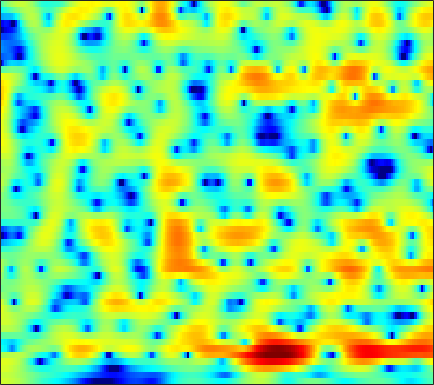

The file beside this chart, header and first rows:
3.3787, 3.3633, 3.2993, 3.1826, 3.0589, 2.8521, 2.5992, 2.3802, 2.0466, 1.6656, 1.237, 0.88773, 0.38666, -0.13803, -0.5525, -1.1127, -1.6754, -2.0936, -2.6265, -3.1244, -3.5877, -3.9085, -4.3092, -4.6864
2.97, 2.958, 2.895, 2.78, 2.661, 2.463, 2.22, 2.01, 1.7, 1.355, 0.9828, 0.6909, 0.2884, -0.1248, -0.434, -0.8412, -1.237, -1.523, -1.885, -2.225, -2.546, -2.77, -3.056, -3.334
3.804, 3.744, 3.613, 3.422, 3.236, 2.93, 2.556, 2.231, 1.734, 1.166, 0.5335, 0.01817, -0.7141, -1.478, -2.057, -2.805, -3.479, -3.901, -4.324, -4.551, -4.585, -4.499, -4.279, -3.985
4.07, 4.055, 3.995, 3.879, 3.746, 3.493, 3.142, 2.803, 2.242, 1.525, 0.6233, -0.2039, -1.555, -3.253, -4.833, -7.509, -11.24, -15.23, -20.83, -16.49, -12.03, -9.792, -7.616, -6.001
1.777, 1.969, 2.136, 2.228, 2.274, 2.331, 2.385, 2.402, 2.395, 2.296, 2.048, 1.741, 1.157, 0.342, -0.3989, -1.523, -2.692, -3.479, -4.288, -4.804, -5.262, -5.742, -6.869, -8.806
-4.633, -4.798, -5.665, -7.357, -9.132, -10.89, -9.377, -7.06, -4.277, -2.188, -0.7218, 0.06923, 0.8064, 1.249, 1.441, 1.538, 1.504, 1.418, 1.233, 0.9958, 0.6933, 0.4293, 0.003528, -0.3911
-5.795, -5.862, -6.224, -6.848, -7.324, -7.61, -7.187, -6.425, -5.146, -3.891, -2.828, -2.181, -1.499, -1, -0.7121, -0.3954, -0.1267, 0.07006, 0.3144, 0.5483, 0.7947, 0.9967, 1.286, 1.611
-1.605, -1.412, -1.254, -1.194, -1.197, -1.22, -1.261, -1.294, -1.349, -1.48, -1.705, -1.951, -2.337, -2.78, -3.099, -3.386, -3.412, -3.198, -2.634, -1.847, -0.9768, -0.3281, 0.4917, 1.231
2.135, 2.251, 2.31, 2.271, 2.172, 1.954, 1.634, 1.304, 0.7312, -0.03302, -1.035, -2, -3.682, -6.022, -8.499, -13.82, -25.04, -17.61, -10.43, -6.566, -4.018, -2.603, -1.141, -0.03283
3.35, 3.349, 3.268, 3.111, 2.944, 2.65, 2.269, 1.914, 1.355, 0.6836, -0.1035, -0.8061, -1.865, -3.021, -3.897, -4.906, -5.466, -5.481, -5.033, -4.3, -3.519, -2.969, -2.344, -1.84
3.692, 3.526, 3.237, 2.915, 2.656, 2.308, 1.984, 1.753, 1.466, 1.181, 0.8811, 0.6282, 0.2647, -0.1386, -0.4507, -0.8784, -1.322, -1.649, -2.066, -2.49, -2.954, -3.337, -3.858, -4.34
4.136, 3.616, 2.783, 1.847, 1.154, 0.3728, -0.03305, -0.02383, 0.3333, 0.8801, 1.425, 1.771, 2.081, 2.203, 2.161, 1.936, 1.498, 1.018, 0.1652, -0.9672, -2.468, -3.859, -6.187, -9.176
3.552, 2.719, 1.178, -1.107, -3.619, -9.259, -20.39, -11.26, -4.631, -1.114, 1.075, 2.222, 3.251, 3.841, 4.043, 4.026, 3.714, 3.277, 2.4, 1.194, -0.3662, -1.799, -4.126, -6.761
0.7007, 0.5568, 0.09519, -0.6451, -1.285, -2.031, -2.234, -1.896, -0.9404, 0.2276, 1.354, 2.056, 2.769, 3.224, 3.394, 3.398, 3.165, 2.841, 2.215, 1.368, 0.3075, -0.6219, -2.002, -3.464
-1.085, -0.6354, -0.2939, -0.1296, -0.06253, 0.05231, 0.2372, 0.4497, 0.8183, 1.238, 1.668, 1.947, 2.233, 2.414, 2.467, 2.404, 2.194, 1.951, 1.523, 0.968, 0.2736, -0.3069, -1.203, -2.244
-0.1653, -0.2349, -0.3938, -0.5294, -0.5685, -0.4819, -0.2363, 0.03734, 0.4737, 0.9308, 1.308, 1.531, 1.723, 1.766, 1.712, 1.557, 1.307, 1.076, 0.7577, 0.4366, 0.1461, -0.07011, -0.3914, -0.7928
1.271, 0.1681, -1.55, -3.388, -4.448, -4.68, -3.497, -2.259, -0.7399, 0.4486, 1.242, 1.604, 1.785, 1.632, 1.3, 0.6239, -0.2015, -0.817, -1.439, -1.551, -1.175, -0.7379, -0.06388, 0.5154
2.479, 0.8922, -1.853, -5.623, -9.025, -9.659, -5.671, -3.141, -0.7446, 0.7773, 1.698, 2.053, 2.063, 1.569, 0.8224, -0.8386, -3.532, -6.725, -15.02, -14.99, -6.774, -3.623, -0.9702, 0.7624
1.921, 1.161, 0.1832, -0.6342, -1.035, -1.206, -0.9389, -0.5413, 0.05742, 0.6124, 1.02, 1.169, 1.138, 0.8136, 0.381, -0.4621, -1.552, -2.385, -3.203, -3.199, -2.421, -1.608, -0.5325, 0.2883
-0.1968, -0.4672, -0.7327, -0.9001, -0.9382, -0.8952, -0.7151, -0.5151, -0.2049, 0.1473, 0.4588, 0.6513, 0.8531, 0.9539, 0.9678, 0.9235, 0.8066, 0.7219, 0.6484, 0.6338, 0.6661, 0.709, 0.7551, 0.6714
-3.777, -3.682, -3.52, -3.295, -3.088, -2.754, -2.383, -2.074, -1.591, -1.05, -0.4647, -0.001748, 0.6047, 1.157, 1.522, 1.941, 2.274, 2.458, 2.618, 2.668, 2.608, 2.477, 2.131, 1.63
-9.484, -9.068, -8.419, -7.716, -7.262, -6.716, -6.319, -6.031, -5.433, -4.568, -3.375, -2.35, -0.9962, 0.2668, 1.113, 2.061, 2.84, 3.283, 3.709, 3.943, 3.982, 3.865, 3.486, 2.884
-20.76, -20.59, -16.34, -13.27, -11.96, -11.45, -12.18, -13.64, -16.52, -15.1, -10.18, -7.1, -4, -1.688, -0.3065, 1.17, 2.297, 2.976, 3.67, 4.136, 4.372, 4.403, 4.251, 3.797
-13.23, -13.3, -12.03, -10.51, -9.728, -9.341, -9.684, -10.3, -11.03, -10.34, -8.084, -6.223, -4.09, -2.296, -1.237, -0.01216, 1.054, 1.778, 2.65, 3.39, 3.954, 4.236, 4.4, 4.28
-4.056, -4.083, -3.969, -3.804, -3.694, -3.583, -3.56, -3.573, -3.546, -3.452, -3.285, -3.188, -3.146, -3.203, -3.276, -3.27, -2.749, -1.949, -0.4897, 1.048, 2.379, 3.166, 3.878, 4.268
-0.799, -0.7214, -0.6787, -0.6732, -0.7006, -0.7913, -0.9518, -1.115, -1.399, -1.782, -2.358, -2.991, -4.165, -6.167, -8.472, -14.32, -25.3, -13.15, -6.467, -2.696, -0.1681, 1.209, 2.512, 3.331
-0.3137, -0.2513, -0.2712, -0.3787, -0.5047, -0.7303, -0.9953, -1.224, -1.583, -2.017, -2.552, -3.021, -3.815, -4.743, -5.475, -6.214, -6.197, -5.476, -3.89, -2.131, -0.5212, 0.4781, 1.588, 2.379
-0.206, -0.3269, -0.6047, -1.001, -1.343, -1.808, -2.236, -2.506, -2.782, -2.972, -3.085, -3.146, -3.213, -3.206, -3.168, -2.969, -2.584, -2.156, -1.437, -0.6026, 0.2522, 0.8754, 1.601, 2.21
0.4737, 0.02172, -0.7974, -1.859, -2.777, -4.056, -5.172, -5.668, -5.759, -5.322, -4.655, -4.173, -3.58, -3.091, -2.769, -2.336, -1.85, -1.433, -0.7896, -0.0528, 0.7151, 1.302, 2.007, 2.598
1.775, 1.051, -0.2904, -2.175, -4.11, -7.796, -13.94, -20.68, -14.43, -9.316, -6.581, -5.314, -4.27, -3.763, -3.561, -3.474, -3.345, -3.072, -2.362, -1.282, -0.02162, 0.9062, 2.049, 2.968
2.656, 2.106, 1.089, -0.2881, -1.565, -3.529, -5.42, -6.3, -6.321, -5.549, -4.778, -4.407, -4.369, -4.853, -5.666, -7.464, -10.27, -12.35, -10.94, -6.673, -3.129, -1.086, 0.975, 2.498
1.958, 1.895, 1.588, 1.045, 0.53, -0.2404, -1.022, -1.567, -2.174, -2.669, -3.151, -3.559, -4.23, -5.127, -6.05, -7.584, -9.409, -10.3, -9.336, -6.523, -3.666, -1.862, 0.1074, 1.581
0.9163, 1.298, 1.488, 1.367, 1.117, 0.5959, -0.0788, -0.6903, -1.584, -2.53, -3.465, -4.124, -4.888, -5.423, -5.662, -5.73, -5.513, -5.139, -4.321, -3.216, -1.936, -0.9993, 0.2197, 1.24
1.317, 1.773, 2.043, 1.979, 1.715, 1.106, 0.2028, -0.6562, -2.072, -3.814, -5.829, -7.389, -9.1, -9.541, -8.895, -7.495, -5.986, -4.933, -3.666, -2.522, -1.488, -0.7596, 0.1194, 0.9274
2.946, 3.166, 3.208, 2.959, 2.575, 1.8, 0.6992, -0.3459, -2.118, -4.443, -7.634, -11.04, -18.36, -19.68, -13.93, -9.463, -6.783, -5.374, -4.007, -3.025, -2.323, -1.874, -1.343, -0.7207
4.35, 4.341, 4.126, 3.67, 3.185, 2.341, 1.291, 0.365, -1.014, -2.534, -4.095, -5.189, -6.247, -6.596, -6.381, -5.704, -4.941, -4.475, -4.095, -4.076, -4.426, -4.972, -5.815, -6.282
4.992, 4.793, 4.329, 3.653, 3.018, 2.027, 0.9082, 0.02122, -1.146, -2.205, -3.087, -3.578, -3.982, -4.131, -4.097, -3.962, -3.807, -3.762, -3.906, -4.43, -5.524, -6.966, -10.25, -16.57
4.914, 4.52, 3.765, 2.745, 1.801, 0.321, -1.364, -2.705, -4.447, -5.822, -6.539, -6.613, -6.299, -5.735, -5.274, -4.689, -4.192, -3.893, -3.625, -3.515, -3.597, -3.698, -3.83, -3.603
4.554, 3.994, 2.967, 1.589, 0.295, -1.838, -4.55, -7.115, -11.69, -18.37, -19.2, -15.21, -11.61, -9.395, -8.182, -6.915, -5.865, -5.156, -4.27, -3.43, -2.624, -2.027, -1.223, -0.3675
4.531, 3.889, 2.756, 1.301, -0.01184, -2.068, -4.548, -6.639, -9.673, -12.31, -13.32, -12.99, -12.01, -11.22, -10.64, -9.881, -8.87, -7.897, -6.405, -4.819, -3.26, -2.196, -0.8554, 0.3404
5.054, 4.378, 3.231, 1.821, 0.6194, -1.143, -3.015, -4.399, -6.155, -7.717, -9.036, -9.904, -11.19, -12.73, -14.4, -17.05, -17.16, -14.4, -10.25, -6.955, -4.377, -2.82, -1.071, 0.3206
5.911, 5.155, 3.875, 2.28, 0.9146, -1.08, -3.133, -4.6, -6.202, -7.386, -8.256, -8.84, -9.854, -11.2, -12.59, -14.59, -14.57, -12.52, -9.173, -6.245, -3.906, -2.442, -0.9052, 0.3687
6.984, 6.132, 4.626, 2.666, 0.8301, -2.23, -6.154, -9.744, -13.47, -12.01, -9.595, -8.435, -7.418, -6.982, -6.809, -6.494, -5.998, -5.456, -4.484, -3.419, -2.336, -1.624, -0.7139, 0.08154
7.725, 6.923, 5.518, 3.703, 2.016, -0.7217, -3.999, -6.73, -9.155, -8.608, -6.902, -5.869, -4.929, -4.372, -4.087, -3.83, -3.644, -3.492, -3.29, -3.108, -2.988, -2.864, -2.618, -2.342
7.488, 6.86, 5.842, 4.614, 3.583, 2.126, 0.6515, -0.3653, -1.484, -2.246, -2.749, -3.028, -3.402, -3.708, -3.954, -4.308, -4.605, -4.812, -5.223, -5.829, -6.805, -7.69, -9.075, -9.479
6.75, 6.289, 5.604, 4.842, 4.227, 3.348, 2.422, 1.73, 0.7767, -0.2117, -1.288, -2.159, -3.424, -4.837, -5.941, -7.126, -7.681, -7.741, -7.659, -7.933, -8.999, -10.64, -14.95, -19.34
4.908, 4.605, 4.245, 3.898, 3.614, 3.165, 2.616, 2.135, 1.384, 0.4691, -0.6675, -1.777, -3.655, -6.465, -9.707, -17.58, -20.23, -13.01, -8.401, -6.082, -4.895, -4.512, -4.118, -3.58
-1.822, -1.722, -1.262, -0.7966, -0.5699, -0.4515, -0.537, -0.7195, -1.053, -1.476, -2.013, -2.51, -3.408, -4.544, -5.418, -6.306, -6.17, -5.284, -3.629, -1.98, -0.6422, 0.1812, 1.08, 1.818
-20.86, -14.22, -10.12, -8.182, -7.446, -7.133, -7.27, -7.491, -7.685, -7.503, -6.932, -6.299, -5.497, -4.731, -4.145, -3.403, -2.581, -1.872, -0.857, 0.1532, 1.099, 1.771, 2.531, 3.167
-12.57, -12.37, -11.77, -11.42, -11.52, -12.36, -14.19, -16.44, -20.77, -19.99, -14.64, -11.54, -8.444, -6.191, -4.831, -3.302, -1.99, -1.103, -0.02528, 0.9251, 1.778, 2.329, 2.974, 3.511
-10.17, -10.61, -11.12, -11.61, -12.11, -12.96, -14.24, -15.37, -16.56, -15.79, -13.15, -10.88, -8.216, -6, -4.589, -2.943, -1.558, -0.6624, 0.3795, 1.285, 2.06, 2.558, 3.13, 3.58
-10.59, -11.04, -11.44, -11.7, -11.82, -11.86, -11.76, -11.52, -10.93, -9.969, -8.647, -7.52, -5.936, -4.396, -3.32, -2.018, -0.8802, -0.1346, 0.7321, 1.474, 2.103, 2.53, 3.008, 3.396
-13.48, -13.74, -13.67, -13.37, -12.99, -12.38, -11.49, -10.68, -9.384, -7.963, -6.455, -5.371, -3.98, -2.701, -1.851, -0.8786, -0.07128, 0.432, 0.9859, 1.432, 1.82, 2.091, 2.459, 2.849
-22.55, -20.21, -17.81, -16.56, -16.14, -15.6, -14.22, -12.46, -9.786, -7.215, -5.011, -3.605, -2.067, -0.8536, -0.147, 0.5228, 0.9021, 1.018, 0.9802, 0.7964, 0.6039, 0.5369, 0.7431, 1.3
-17.28, -16.58, -15.64, -15.95, -17.66, -24.18, -23.56, -15.3, -9.278, -5.433, -2.751, -1.224, 0.3082, 1.324, 1.797, 2.065, 1.903, 1.479, 0.4615, -1.143, -3.414, -5.256, -6.096, -3.823
-9.058, -8.878, -8.631, -8.504, -8.398, -8.024, -6.923, -5.621, -3.616, -1.686, -0.08266, 0.8849, 1.821, 2.354, 2.497, 2.359, 1.828, 1.142, -0.2197, -2.236, -5.137, -7.795, -9.382, -6.147
-5.706, -4.86, -3.941, -3.163, -2.617, -1.899, -1.116, -0.5107, 0.3114, 1.071, 1.69, 2.023, 2.246, 2.227, 2.041, 1.563, 0.8591, 0.2177, -0.7334, -1.735, -2.605, -3.007, -3.123, -2.7
-2.309, -1.359, -0.3244, 0.5139, 1.032, 1.632, 2.116, 2.423, 2.741, 2.921, 2.947, 2.827, 2.483, 1.905, 1.316, 0.3338, -0.8153, -1.72, -2.832, -3.642, -4.055, -4.151, -4.081, -3.883
